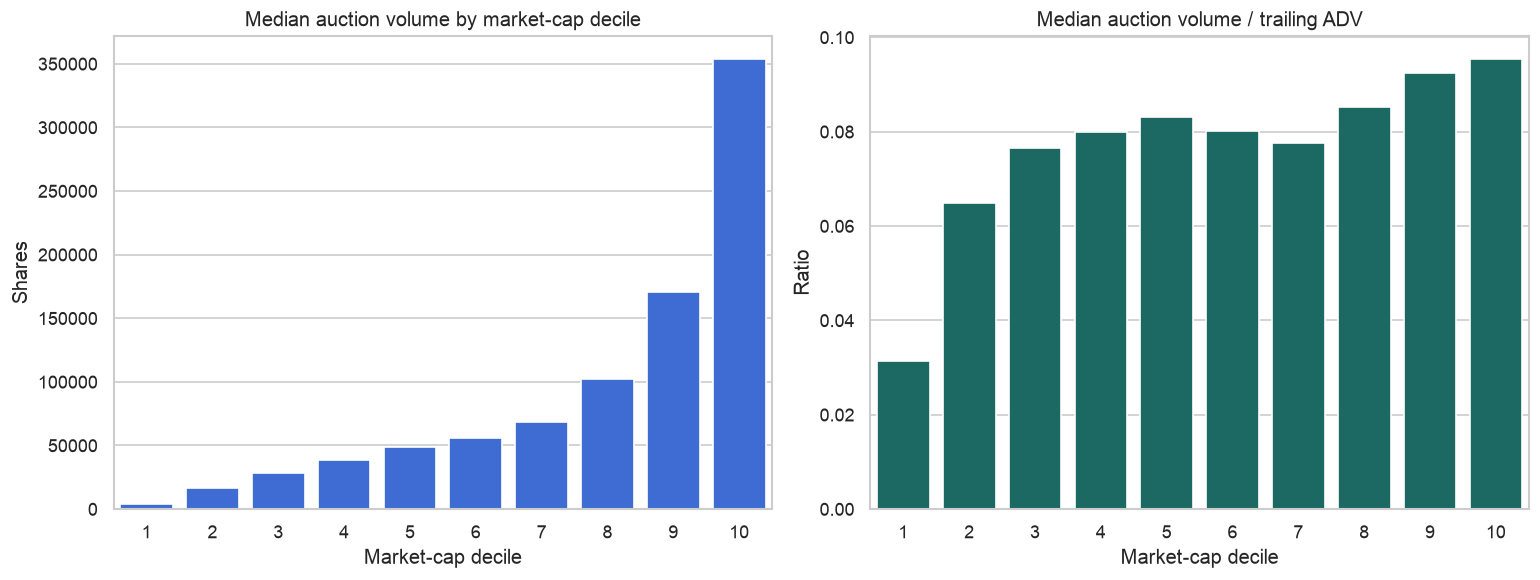

Values plotted in this chart, from the file beside it:
size_decile, observations, median_market_cap, median_auction_volume, mean_log_volume, median_auction_to_adv20, median_auction_share
1, 351166, 166454400, 4350, 8.279, 0.03135, 0.03983
2, 350902, 477851570, 16209, 9.669, 0.06485, 0.0774
3, 350642, 957495910, 28182, 10.25, 0.07659, 0.08948
4, 350356, 1615595135, 38654, 10.57, 0.08004, 0.09314
5, 350084, 2565287010, 48603, 10.82, 0.08303, 0.09579
6, 349819, 3894564490, 55653, 10.99, 0.08026, 0.09208
7, 349545, 6051378510, 68514, 11.18, 0.07768, 0.08838
8, 349250, 10548037350, 102318, 11.53, 0.08527, 0.09675
9, 348968, 21719364675, 170940, 12.03, 0.09247, 0.1037
10, 348669, 69259481150, 354044, 12.74, 0.09548, 0.1054
